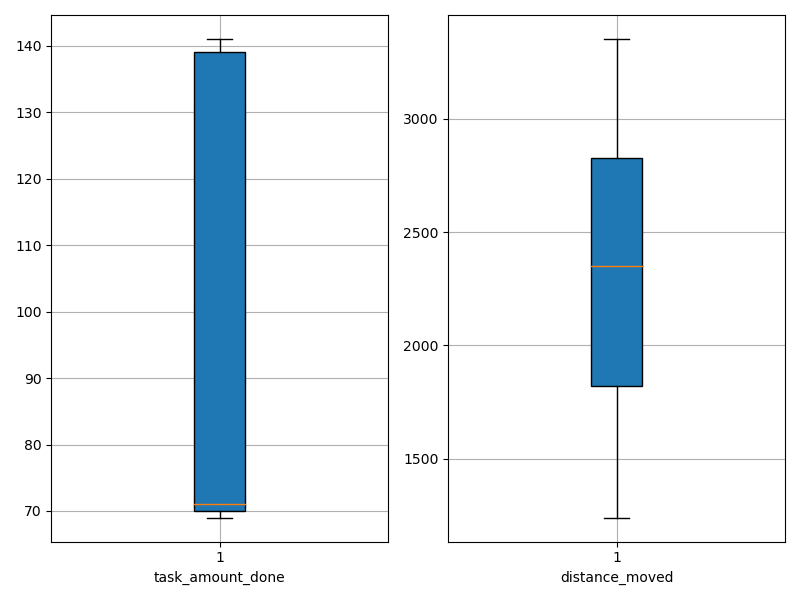

The file beside this chart, header and first rows:
agent_id, task_amount_done, distance_moved
0, 69.0, 3144
1, 70.0, 1239
2, 70.0, 2373
3, 140.0, 2644
4, 69.0, 1631
5, 69.0, 2271
6, 69.0, 1290
7, 70.0, 1504
8, 139.0, 2824
9, 70.0, 2138
10, 70.0, 1857
11, 70.0, 2037
12, 71.0, 2264
13, 71.0, 2559
14, 139.0, 2326
15, 71.0, 1709
16, 138.0, 2786
17, 140.0, 3023
18, 71.0, 1745
19, 70.0, 2505
20, 71.0, 3215
21, 141.0, 2526
22, 69.0, 1458
23, 138.0, 2848
24, 71.0, 1552
25, 140.0, 3047
26, 139.0, 2953
27, 71.0, 2025
28, 141.0, 2838
29, 70.0, 3270
30, 70.0, 1843
31, 140.0, 2783
32, 71.0, 3353
33, 69.0, 1735
34, 71.0, 1558
35, 141.0, 2916
36, 70.0, 1895
37, 71.0, 2016
38, 139.0, 2692
39, 71.0, 2423
